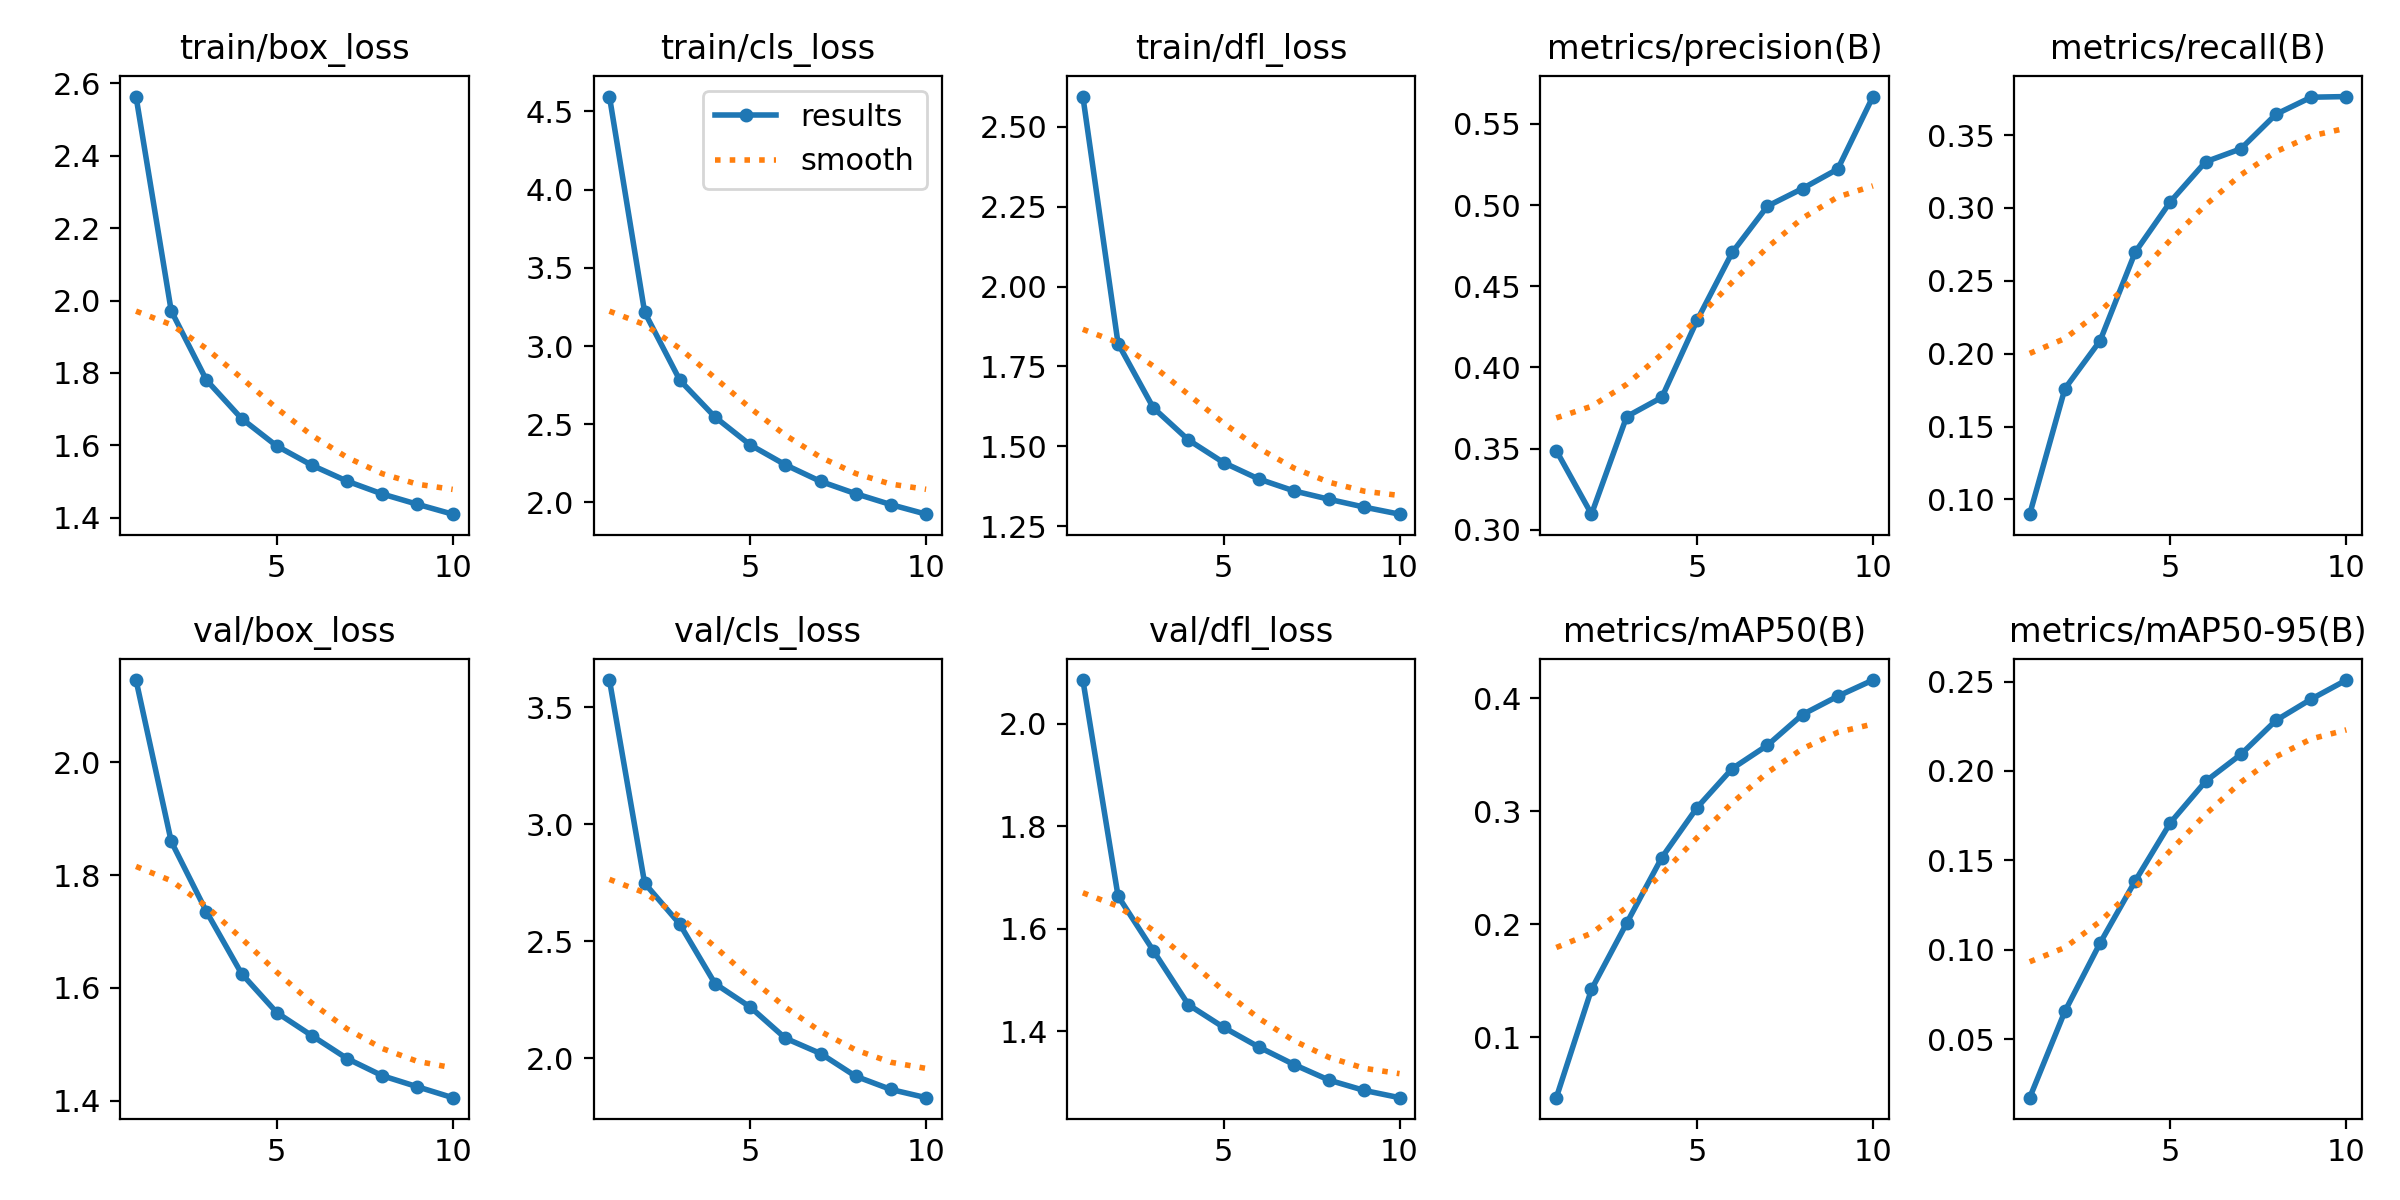

The table this chart was drawn from, first rows:
epoch, time, train/box_loss, train/cls_loss, train/dfl_loss, metrics/precision(B), metrics/recall(B), metrics/mAP50(B), metrics/mAP50-95(B), val/box_loss, val/cls_loss, val/dfl_loss, lr/pg0, lr/pg1, lr/pg2
1, 433.3, 2.564, 4.595, 2.595, 0.3488, 0.08988, 0.04632, 0.01725, 2.146, 3.615, 2.085, 0.0003354, 0.0003354, 0.0003354
2, 811.8, 1.972, 3.217, 1.822, 0.3097, 0.176, 0.1422, 0.06555, 1.86, 2.748, 1.664, 0.0006046, 0.0006046, 0.0006046
3, 1173, 1.78, 2.782, 1.621, 0.3697, 0.2089, 0.2008, 0.1037, 1.735, 2.572, 1.558, 0.0007293, 0.0007293, 0.0007293
4, 1531, 1.674, 2.546, 1.52, 0.3816, 0.2697, 0.2589, 0.1385, 1.625, 2.319, 1.452, 0.0006394, 0.0006394, 0.0006394
5, 1885, 1.598, 2.368, 1.449, 0.429, 0.3043, 0.3031, 0.1711, 1.556, 2.219, 1.408, 0.0005496, 0.0005496, 0.0005496
6, 2242, 1.545, 2.241, 1.397, 0.4708, 0.3317, 0.3377, 0.1942, 1.515, 2.085, 1.37, 0.0004597, 0.0004597, 0.0004597
7, 2600, 1.501, 2.135, 1.36, 0.4993, 0.3405, 0.3583, 0.2092, 1.475, 2.02, 1.335, 0.0003699, 0.0003699, 0.0003699
8, 2963, 1.465, 2.056, 1.334, 0.5102, 0.3643, 0.3855, 0.2283, 1.444, 1.923, 1.305, 0.00028, 0.00028, 0.00028
9, 3369, 1.437, 1.986, 1.309, 0.5222, 0.376, 0.4017, 0.2402, 1.425, 1.866, 1.285, 0.0001902, 0.0001902, 0.0001902
10, 3956, 1.41, 1.925, 1.287, 0.5668, 0.3764, 0.416, 0.2508, 1.406, 1.831, 1.271, 0.0001003, 0.0001003, 0.0001003
